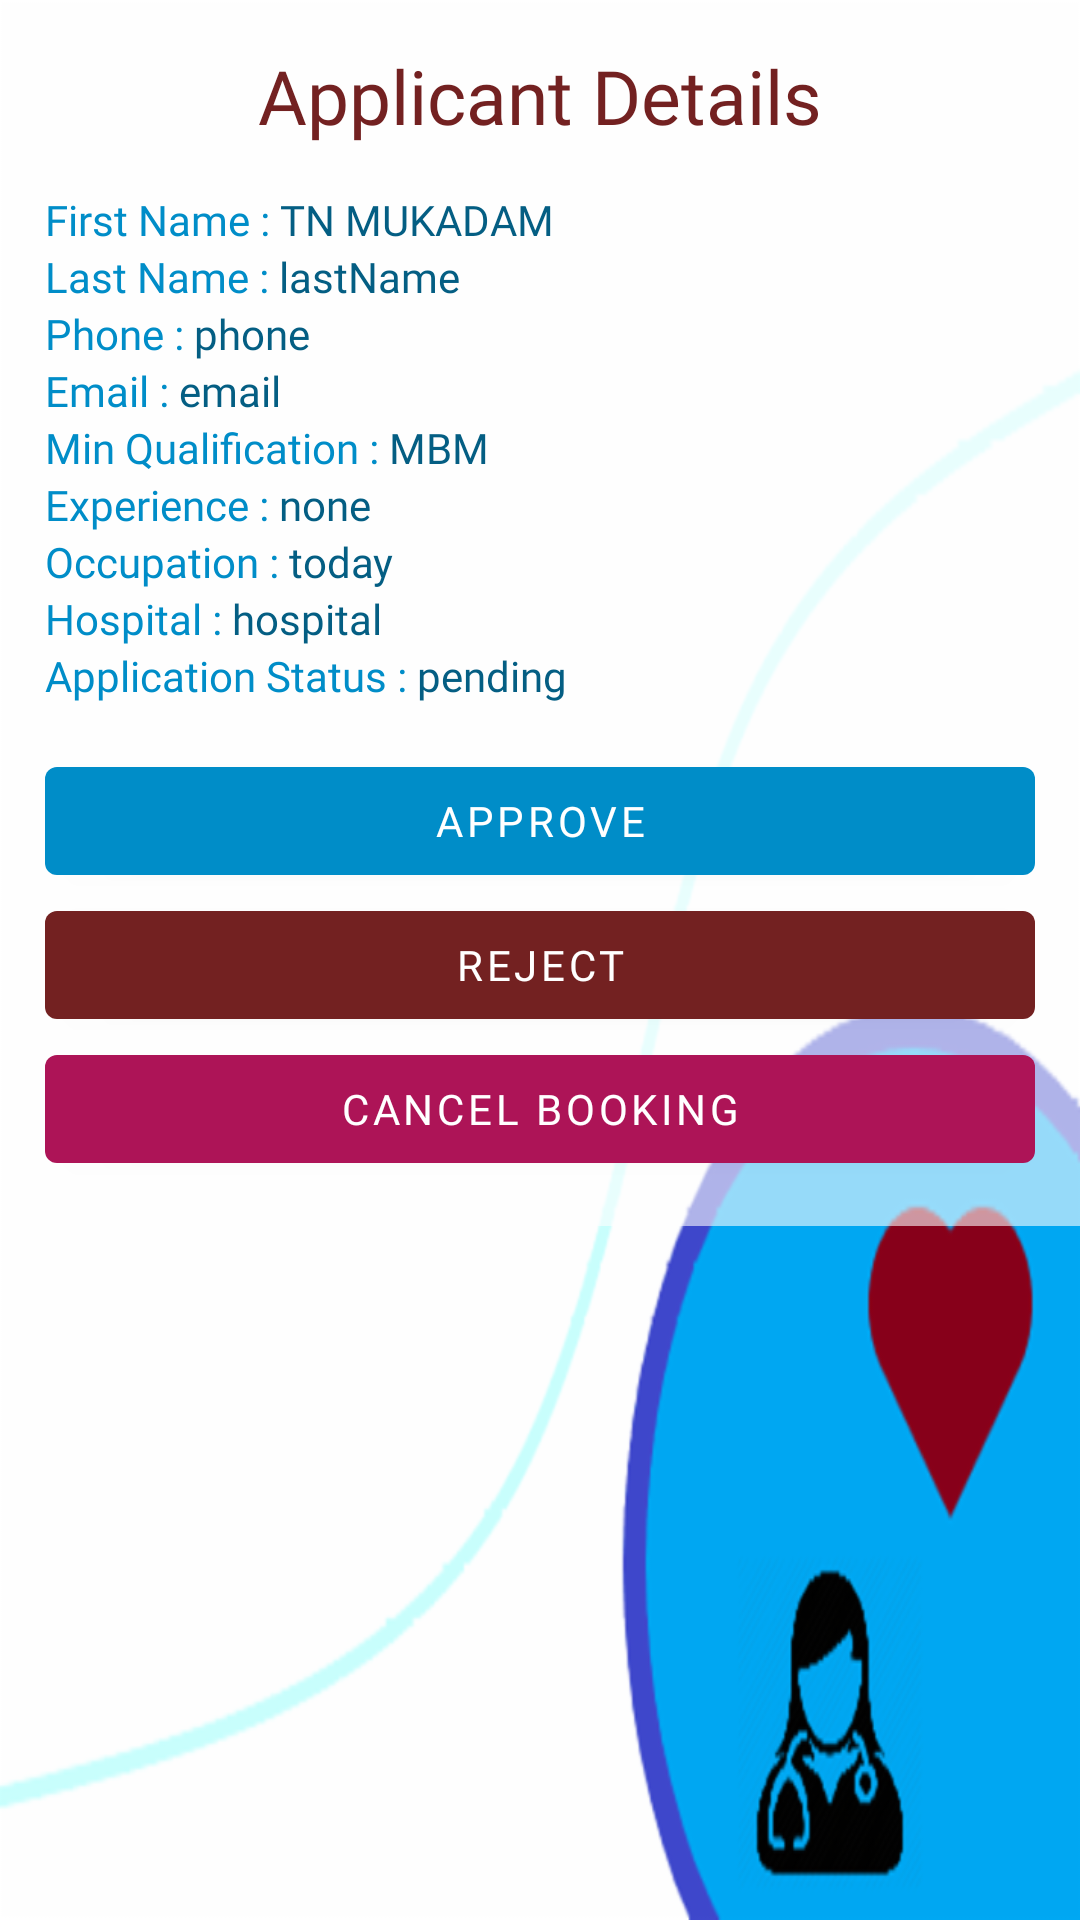

Layout XML and referenced resources for this Android screen:
<!-- AndroidManifest.xml: application theme AppTheme -->
<!-- res/layout/activity_applicant_details.xml -->
<?xml version="1.0" encoding="utf-8"?>
<RelativeLayout xmlns:android="http://schemas.android.com/apk/res/android"
    xmlns:app="http://schemas.android.com/apk/res-auto"
    xmlns:tools="http://schemas.android.com/tools"
    android:background="@drawable/mybackdropbackground"
    android:layout_width="match_parent"
    android:layout_height="match_parent"
    tools:context=".Doctor.ApplicantDetailsActivity">

    <LinearLayout
        android:background="@color/white_overlay"
        android:layout_width="match_parent"
        android:layout_height="wrap_content"
        android:orientation="vertical"
        android:padding="15dp">

        <TextView
            android:layout_width="match_parent"
            android:layout_height="wrap_content"
            android:layout_gravity="center"
            android:fontFamily="@font/my_font"
            android:gravity="center"
            android:text="Applicant Details"
            android:textColor="@color/colorAccent2"
            android:textSize="25sp" />
        
        <LinearLayout
            android:layout_marginTop="15dp"
            android:layout_width="match_parent"
            android:layout_height="wrap_content"
            android:orientation="horizontal">

            <TextView
                android:textColor="@color/colorPrimary"
                android:layout_width="wrap_content"
                android:layout_height="wrap_content"
                android:fontFamily="@font/my_font"
                android:text="First Name : "
                android:textSize="14sp" />

            <TextView
                android:textColor="@color/colorPrimaryDark"
                android:id="@+id/txt_first_name"
                android:layout_width="wrap_content"
                android:layout_height="wrap_content"
                android:fontFamily="@font/my_font"
                android:text="TN MUKADAM"
                android:textSize="14sp" />
        </LinearLayout>
        
        <LinearLayout
            android:layout_width="match_parent"
            android:layout_height="wrap_content"
            android:orientation="horizontal">

            <TextView
                android:textColor="@color/colorPrimary"
                android:layout_width="wrap_content"
                android:layout_height="wrap_content"
                android:fontFamily="@font/my_font"
                android:text="Last Name : "
                android:textSize="14sp" />

            <TextView
                android:textColor="@color/colorPrimaryDark"
                android:id="@+id/txt_last_name"
                android:layout_width="wrap_content"
                android:layout_height="wrap_content"
                android:fontFamily="@font/my_font"
                android:text="lastName"
                android:textSize="14sp" />
        </LinearLayout>
        
        <LinearLayout
            android:layout_width="match_parent"
            android:layout_height="wrap_content"
            android:orientation="horizontal">

            <TextView
                android:textColor="@color/colorPrimary"
                android:layout_width="wrap_content"
                android:layout_height="wrap_content"
                android:fontFamily="@font/my_font"
                android:text="Phone : "
                android:textSize="14sp" />

            <TextView
                android:textColor="@color/colorPrimaryDark"
                android:id="@+id/txt_phone"
                android:layout_width="wrap_content"
                android:layout_height="wrap_content"
                android:fontFamily="@font/my_font"
                android:text="phone"
                android:textSize="14sp" />
        </LinearLayout>
        
        <LinearLayout
            android:layout_width="match_parent"
            android:layout_height="wrap_content"
            android:orientation="horizontal">

            <TextView
                android:textColor="@color/colorPrimary"
                android:layout_width="wrap_content"
                android:layout_height="wrap_content"
                android:fontFamily="@font/my_font"
                android:text="Email : "

                android:textSize="14sp" />

            <TextView
                android:textColor="@color/colorPrimaryDark"
                android:id="@+id/txt_email"
                android:layout_width="wrap_content"
                android:layout_height="wrap_content"
                android:fontFamily="@font/my_font"
                android:text="email"
                android:textSize="14sp" />
        </LinearLayout>
        
        <LinearLayout
            android:layout_width="match_parent"
            android:layout_height="wrap_content"
            android:orientation="horizontal">

            <TextView
                android:textColor="@color/colorPrimary"
                android:layout_width="wrap_content"
                android:layout_height="wrap_content"
                android:fontFamily="@font/my_font"
                android:text="Min Qualification : "
                android:textSize="14sp" />

            <TextView
                android:textColor="@color/colorPrimaryDark"
                android:id="@+id/txt_required_qualification"
                android:layout_width="wrap_content"
                android:layout_height="wrap_content"
                android:fontFamily="@font/my_font"
                android:text="MBM"
                android:textSize="14sp" />
        </LinearLayout>
        
        <LinearLayout

            android:layout_width="match_parent"
            android:layout_height="wrap_content"
            android:orientation="horizontal">

            <TextView
                android:textColor="@color/colorPrimary"
                android:layout_width="wrap_content"
                android:layout_height="wrap_content"
                android:fontFamily="@font/my_font"
                android:text="Experience : "
                android:textSize="14sp" />

            <TextView
                android:textColor="@color/colorPrimaryDark"
                android:id="@+id/txt_experience"
                android:layout_width="wrap_content"
                android:layout_height="match_parent"
                android:fontFamily="@font/my_font"
                android:text="none"

                android:textSize="14sp" />
        </LinearLayout>
        
        <LinearLayout
            android:layout_width="match_parent"
            android:layout_height="wrap_content"
            android:orientation="horizontal">

            <TextView
                android:textColor="@color/colorPrimary"
                android:layout_width="wrap_content"
                android:layout_height="wrap_content"
                android:fontFamily="@font/my_font"
                android:text="Occupation : "
                android:textSize="14sp" />

            <TextView
                android:textColor="@color/colorPrimaryDark"
                android:id="@+id/txt_occupation"
                android:layout_width="wrap_content"
                android:layout_height="wrap_content"
                android:layout_alignParentStart="true"
                android:fontFamily="@font/my_font"
                android:text="today"

                android:textSize="14sp" />
        </LinearLayout>
        
        <LinearLayout
            android:layout_width="match_parent"
            android:layout_height="wrap_content"
            android:orientation="horizontal">

            <TextView
                android:textColor="@color/colorPrimary"
                android:layout_width="wrap_content"
                android:layout_height="wrap_content"
                android:fontFamily="@font/my_font"
                android:text="Hospital : "
                android:textSize="14sp" />

            <TextView
                android:textColor="@color/colorPrimaryDark"
                android:id="@+id/txt_hospital_name"
                android:layout_width="wrap_content"
                android:layout_height="wrap_content"
                android:fontFamily="@font/my_font"
                android:text="hospital"
                android:textSize="14sp" />
        </LinearLayout>
        
        <LinearLayout
            android:layout_width="match_parent"
            android:layout_height="wrap_content"
            android:orientation="horizontal">

            <TextView
                android:textColor="@color/colorPrimary"
                android:layout_width="wrap_content"
                android:layout_height="wrap_content"
                android:fontFamily="@font/my_font"
                android:text="Application Status : "
                android:textSize="14sp" />

            <TextView
                android:textColor="@color/colorPrimaryDark"
                android:id="@+id/txt_status"
                android:layout_width="wrap_content"
                android:layout_height="wrap_content"
                android:fontFamily="@font/my_font"
                android:text="pending"
                android:textSize="14sp" />
        </LinearLayout>

        <com.google.android.material.button.MaterialButton
            android:id="@+id/btn_approve"
            android:layout_width="match_parent"
            android:layout_height="wrap_content"
            android:layout_marginTop="15dp"
            android:fontFamily="@font/my_font"
            android:text="Approve" />

        <com.google.android.material.button.MaterialButton
            android:id="@+id/btn_reject"
            android:layout_width="match_parent"
            android:layout_height="wrap_content"
            android:fontFamily="@font/my_font"
            android:text="Reject"
            app:backgroundTint="@color/colorAccent2" />

        <com.google.android.material.button.MaterialButton
            android:id="@+id/btn_cancel"
            android:layout_width="match_parent"
            android:layout_height="wrap_content"
            android:fontFamily="@font/my_font"
            android:text="Cancel Booking"
            app:backgroundTint="@color/colorAccent" />
    </LinearLayout>
</RelativeLayout>
<!-- resources referenced by this layout -->
<resources>
  <color name="colorAccent">#AD1457</color>
  <color name="colorAccent2">#732121</color>
  <color name="colorPrimary">#008DC8</color>
  <color name="colorPrimaryDark">#045E83</color>
  <color name="white_overlay">#96FFFFFF</color>
  <!-- drawable mybackdropbackground: png bitmap (drawable-hdpi, 17000 bytes) -->
  <style name="AppTheme" parent="Theme.MaterialComponents.Light.NoActionBar.Bridge">
          
          <item name="colorPrimary">@color/colorPrimary</item>
          <item name="colorPrimaryDark">@color/colorPrimaryDark</item>
          <item name="colorAccent">@color/colorAccent</item>
      </style>
</resources>
